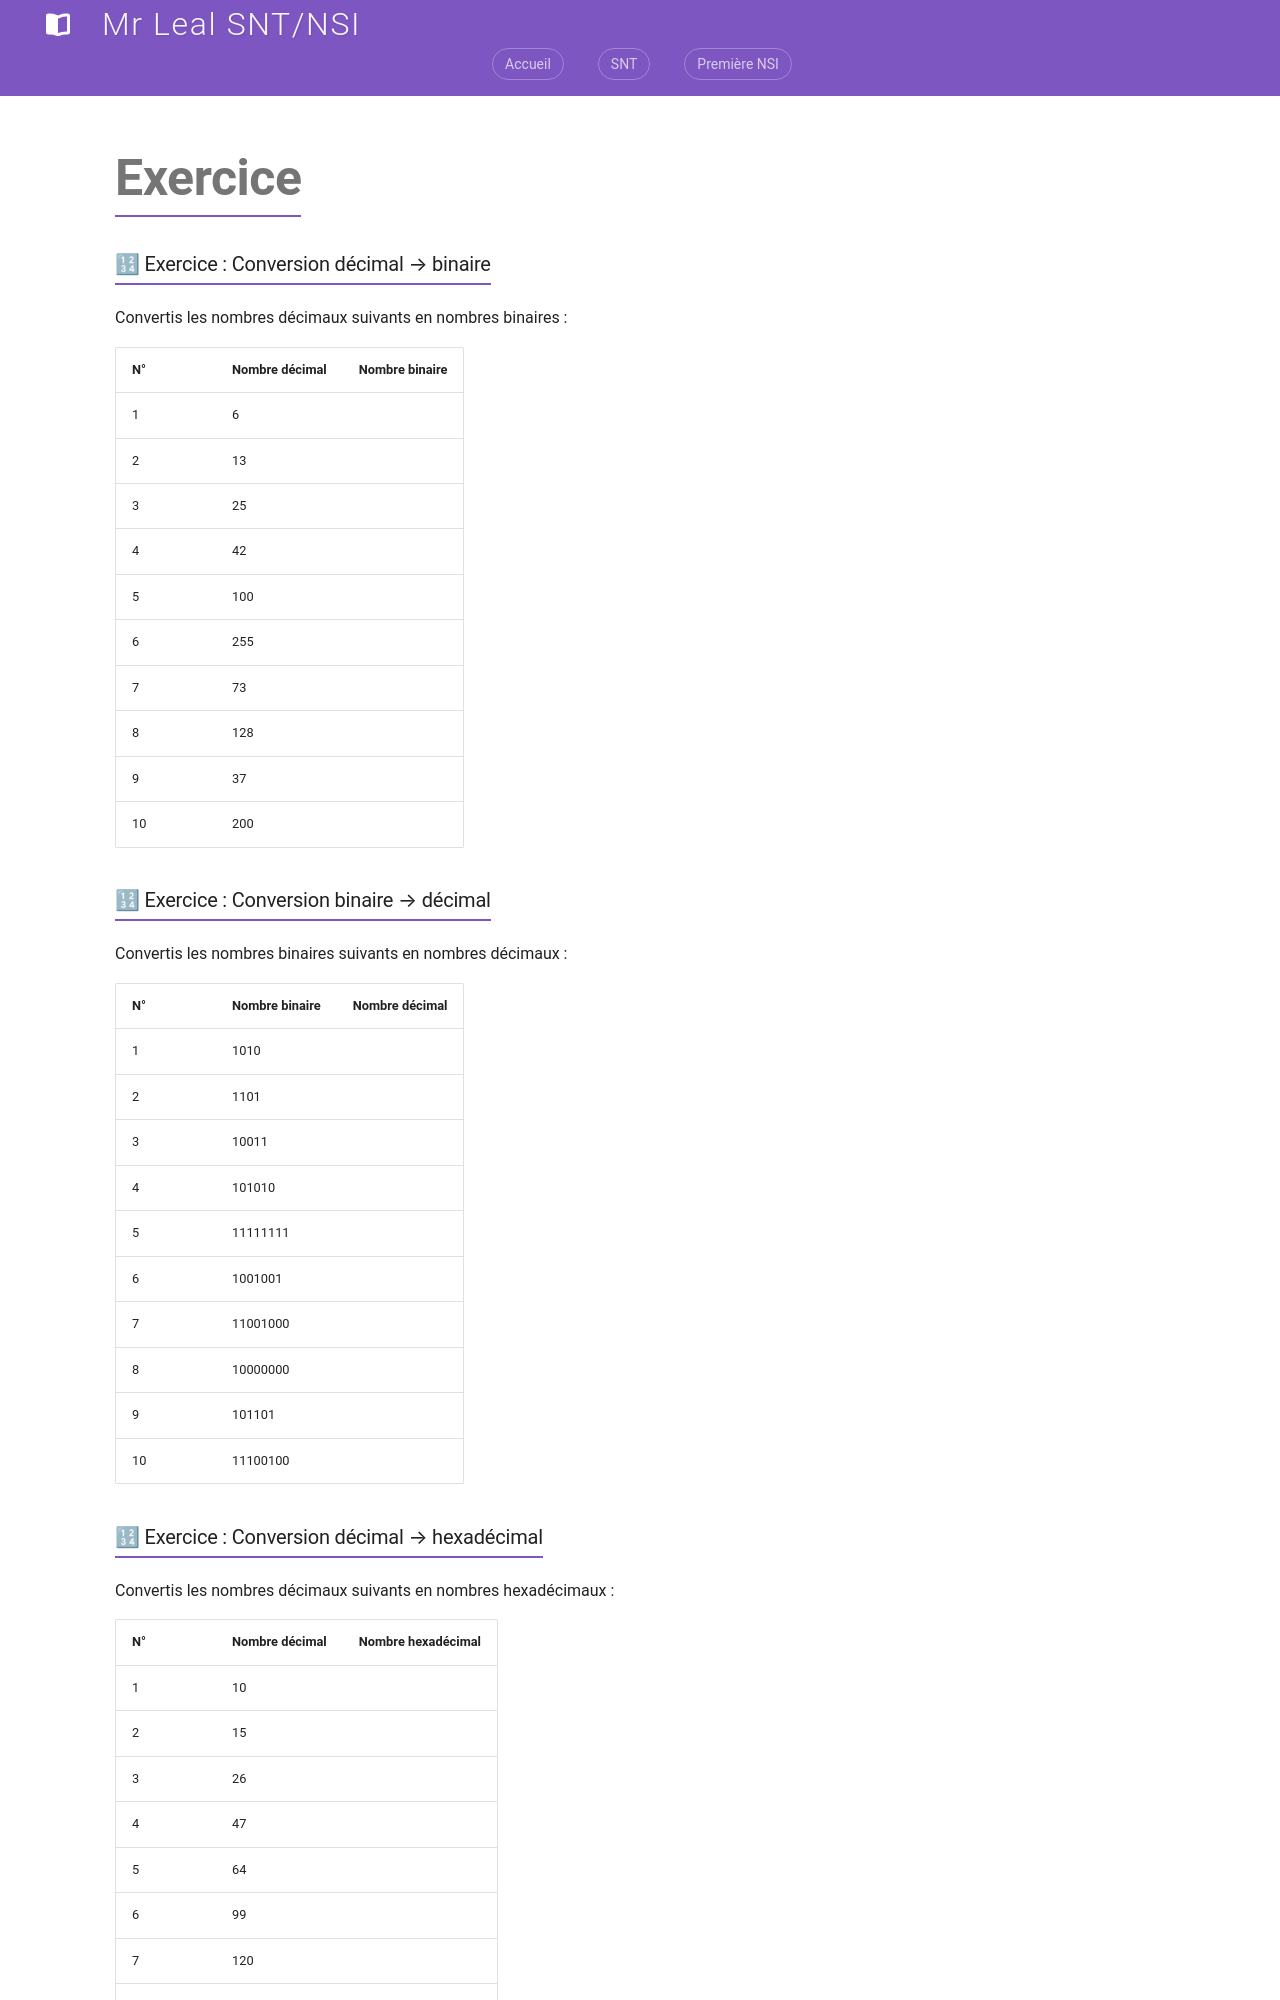

repository: jemangedespatate/projet_mkdocs · page: NSI_1/type_et_valeur_de_base/exercice/index.html · generator: mkdocs

### 🔢 Exercice : Conversion décimal → binaire

Convertis les nombres décimaux suivants en nombres binaires :

| N° | Nombre décimal | Nombre binaire |
| -- | -------------- | -------------- |
| 1  | 6              |                |
| 2  | 13             |                |
| 3  | 25             |                |
| 4  | 42             |                |
| 5  | 100            |                |
| 6  | 255            |                |
| 7  | 73             |                |
| 8  | 128            |                |
| 9  | 37             |                |
| 10 | 200            |                |


### 🔢 Exercice : Conversion binaire → décimal

Convertis les nombres binaires suivants en nombres décimaux :

| N° | Nombre binaire | Nombre décimal |
| -- | -------------- | -------------- |
| 1  | 1010           |                |
| 2  | 1101           |                |
| 3  | 10011          |                |
| 4  | 101010         |                |
| 5  | 11111111       |                |
| 6  | 1001001        |                |
| 7  | 11001000       |                |
| 8  | 10000000       |                |
| 9  | 101101         |                |
| 10 | 11100100       |                |

### 🔢 Exercice : Conversion décimal → hexadécimal

Convertis les nombres décimaux suivants en nombres hexadécimaux :

| N° | Nombre décimal | Nombre hexadécimal |
| -- | -------------- | ------------------ |
| 1  | 10             |                    |
| 2  | 15             |                    |
| 3  | 26             |                    |
| 4  | 47             |                    |
| 5  | 64             |                    |
| 6  | 99             |                    |
| 7  | 120            |                    |
| 8  | 175            |                    |
| 9  | 200            |                    |
| 10 | 255            |                    |

### 🔢 Exercice : Conversion hexadécimal → décimal

Convertis les nombres hexadécimaux suivants en nombres décimaux :

| N° | Nombre hexadécimal | Nombre décimal |
| -- | ------------------ | -------------- |
| 1  | A                  |                |
| 2  | F                  |                |
| 3  | 1A                 |                |
| 4  | 2F                 |                |
| 5  | 3C                 |                |
| 6  | 4B                 |                |
| 7  | 7D                 |                |
| 8  | 9F                 |                |
| 9  | B4                 |                |
| 10 | FF                 |                |
